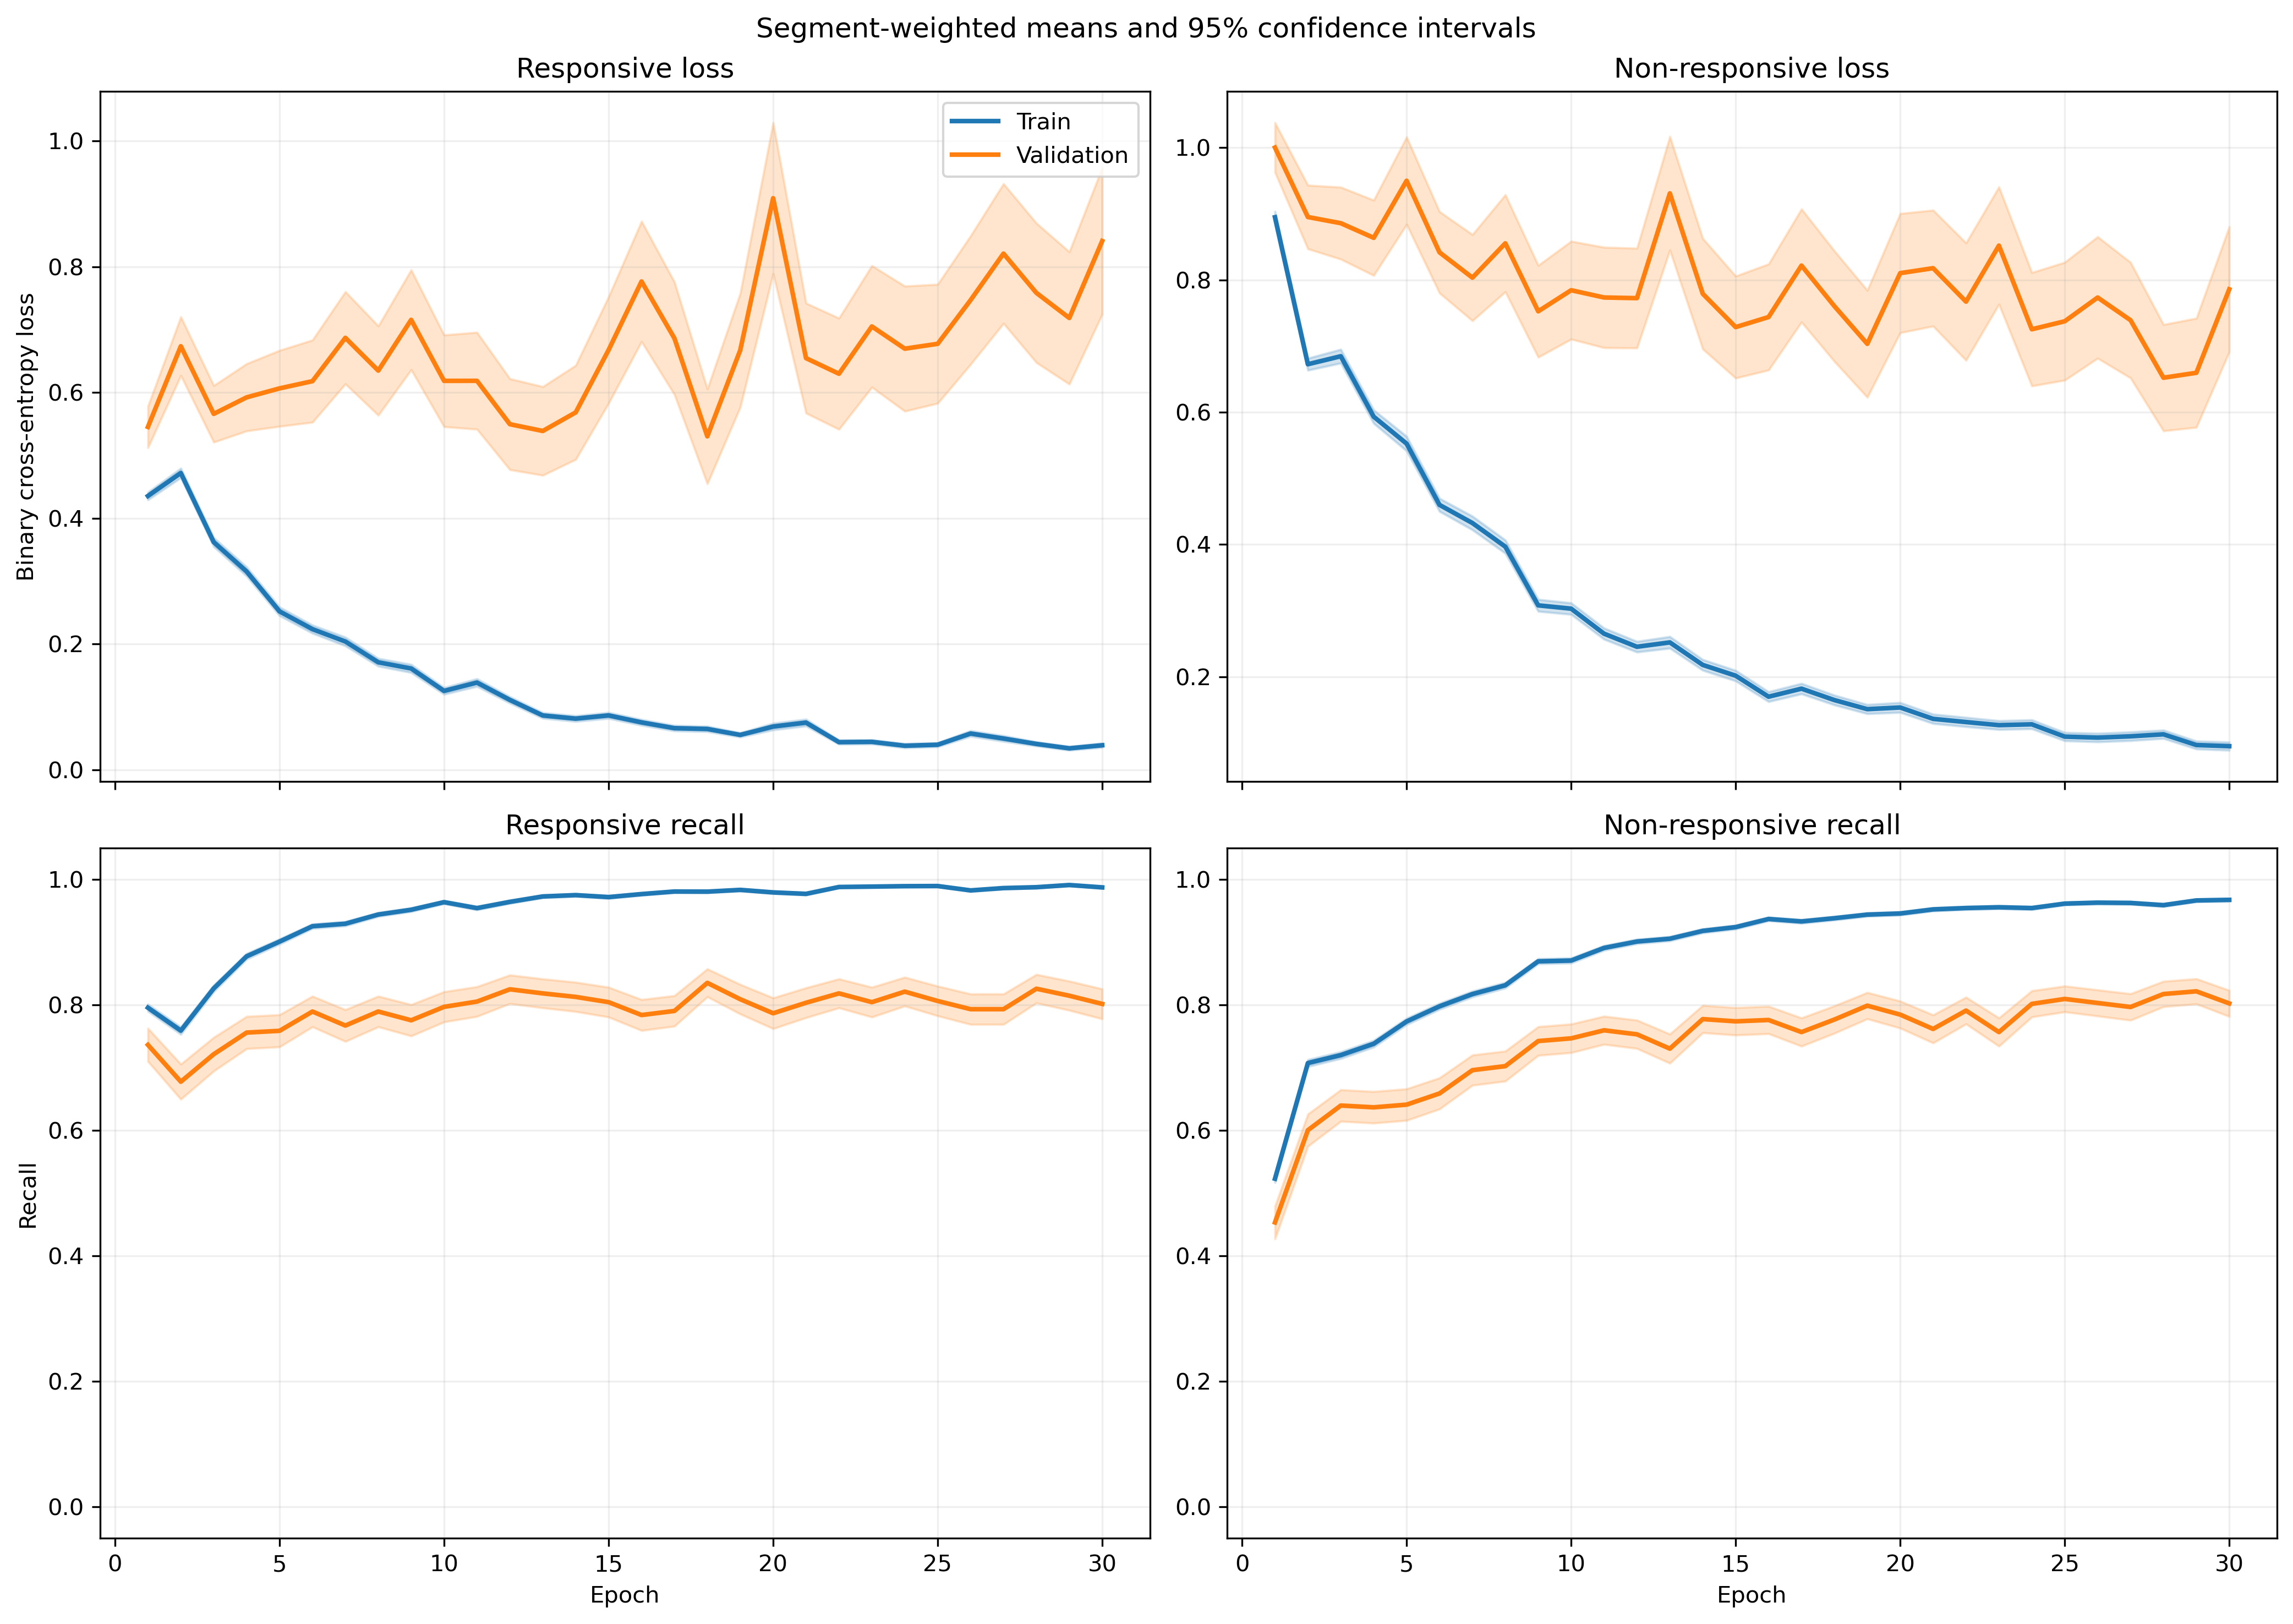

Values plotted in this chart, from the file beside it:
fold, epoch, split, r_loss, r_loss_count, r_loss_sum, r_loss_sum_sq, r_recall, r_recall_count, r_recall_sum, r_recall_sum_sq, nr_loss, nr_loss_count, nr_loss_sum, nr_loss_sum_sq, nr_recall, nr_recall_count, nr_recall_sum, nr_recall_sum_sq
1, 1, train, 0.4219, 1063, 448.5, 449.8, 0.7959, 1063, 846.0, 846.0, 0.9732, 1401, 1363, 2327, 0.5182, 1401, 726.0, 726.0
1, 1, validation, 0.1219, 10, 1.219, 0.2286, 1.0, 10, 10.0, 10.0, , 0, 0.0, 0.0, , 0, 0.0, 0.0
1, 2, train, 0.4302, 1063, 457.3, 455.9, 0.7723, 1063, 821.0, 821.0, 0.687, 1401, 962.5, 1472, 0.7202, 1401, 1009, 1009
1, 2, validation, 0.06796, 10, 0.6796, 0.05719, 1.0, 10, 10.0, 10.0, , 0, 0.0, 0.0, , 0, 0.0, 0.0
1, 3, train, 0.3548, 1063, 377.1, 428.4, 0.8645, 1063, 919.0, 919.0, 0.6965, 1401, 975.9, 1620, 0.6709, 1401, 940.0, 940.0
1, 3, validation, 0.0656, 10, 0.656, 0.05275, 1.0, 10, 10.0, 10.0, , 0, 0.0, 0.0, , 0, 0.0, 0.0
1, 4, train, 0.278, 1063, 295.5, 399.4, 0.9059, 1063, 963.0, 963.0, 0.6058, 1401, 848.7, 1608, 0.7181, 1401, 1006, 1006
1, 4, validation, 0.04881, 10, 0.4881, 0.03427, 1.0, 10, 10.0, 10.0, , 0, 0.0, 0.0, , 0, 0.0, 0.0
1, 5, train, 0.3636, 1063, 386.6, 613.3, 0.8382, 1063, 891.0, 891.0, 0.3793, 1401, 531.4, 1078, 0.8551, 1401, 1198, 1198
1, 5, validation, 0.04827, 10, 0.4827, 0.03779, 1.0, 10, 10.0, 10.0, , 0, 0.0, 0.0, , 0, 0.0, 0.0
1, 6, train, 0.1473, 1063, 156.6, 153.3, 0.9577, 1063, 1018, 1018, 0.5045, 1401, 706.9, 1486, 0.7859, 1401, 1101, 1101
1, 6, validation, 0.04341, 10, 0.4341, 0.05472, 1.0, 10, 10.0, 10.0, , 0, 0.0, 0.0, , 0, 0.0, 0.0
1, 7, train, 0.09289, 1063, 98.74, 104.9, 0.9737, 1063, 1035, 1035, 0.593, 1401, 830.8, 2124, 0.7695, 1401, 1078, 1078
1, 7, validation, 0.01361, 10, 0.1361, 0.003469, 1.0, 10, 10.0, 10.0, , 0, 0.0, 0.0, , 0, 0.0, 0.0
1, 8, train, 0.1583, 1063, 168.3, 234.4, 0.9558, 1063, 1016, 1016, 0.3241, 1401, 454.1, 906.7, 0.8537, 1401, 1196, 1196
1, 8, validation, 0.02875, 10, 0.2875, 0.0208, 1.0, 10, 10.0, 10.0, , 0, 0.0, 0.0, , 0, 0.0, 0.0
1, 9, train, 0.221, 1063, 234.9, 356.9, 0.9304, 1063, 989.0, 989.0, 0.1967, 1401, 275.6, 542.2, 0.9143, 1401, 1281, 1281
1, 9, validation, 0.04901, 10, 0.4901, 0.1616, 1.0, 10, 10.0, 10.0, , 0, 0.0, 0.0, , 0, 0.0, 0.0
1, 10, train, 0.09718, 1063, 103.3, 104.4, 0.9821, 1063, 1044, 1044, 0.2343, 1401, 328.2, 572.9, 0.8951, 1401, 1254, 1254
1, 10, validation, 0.0227, 10, 0.227, 0.01886, 1.0, 10, 10.0, 10.0, , 0, 0.0, 0.0, , 0, 0.0, 0.0
1, 11, train, 0.09726, 1063, 103.4, 65.63, 0.9812, 1063, 1043, 1043, 0.2658, 1401, 372.4, 628.4, 0.8936, 1401, 1252, 1252
1, 11, validation, 0.03145, 10, 0.3145, 0.03361, 1.0, 10, 10.0, 10.0, , 0, 0.0, 0.0, , 0, 0.0, 0.0
1, 12, train, 0.099, 1063, 105.2, 107.4, 0.969, 1063, 1030, 1030, 0.1967, 1401, 275.6, 611.9, 0.9358, 1401, 1311, 1311
1, 12, validation, 0.0132, 10, 0.132, 0.01032, 1.0, 10, 10.0, 10.0, , 0, 0.0, 0.0, , 0, 0.0, 0.0
1, 13, train, 0.07343, 1063, 78.06, 70.97, 0.9765, 1063, 1038, 1038, 0.2776, 1401, 388.9, 842.3, 0.8929, 1401, 1251, 1251
1, 13, validation, 0.02285, 10, 0.2285, 0.03472, 1.0, 10, 10.0, 10.0, , 0, 0.0, 0.0, , 0, 0.0, 0.0
1, 14, train, 0.0607, 1063, 64.53, 50.23, 0.984, 1063, 1046, 1046, 0.2016, 1401, 282.5, 564.4, 0.9208, 1401, 1290, 1290
1, 14, validation, 0.007664, 10, 0.07664, 0.002036, 1.0, 10, 10.0, 10.0, , 0, 0.0, 0.0, , 0, 0.0, 0.0
1, 15, train, 0.1922, 1063, 204.3, 503.5, 0.9323, 1063, 991.0, 991.0, 0.361, 1401, 505.7, 1416, 0.8672, 1401, 1215, 1215
1, 15, validation, 0.01022, 10, 0.1022, 0.004947, 1.0, 10, 10.0, 10.0, , 0, 0.0, 0.0, , 0, 0.0, 0.0
1, 16, train, 0.06393, 1063, 67.95, 96.08, 0.9746, 1063, 1036, 1036, 0.2385, 1401, 334.2, 1109, 0.9293, 1401, 1302, 1302
1, 16, validation, 0.004381, 10, 0.04381, 0.0008014, 1.0, 10, 10.0, 10.0, , 0, 0.0, 0.0, , 0, 0.0, 0.0
1, 17, train, 0.1078, 1063, 114.6, 169.3, 0.9605, 1063, 1021, 1021, 0.1541, 1401, 215.9, 485.7, 0.935, 1401, 1310, 1310
1, 17, validation, 0.005742, 10, 0.05742, 0.000475, 1.0, 10, 10.0, 10.0, , 0, 0.0, 0.0, , 0, 0.0, 0.0
1, 18, train, 0.04813, 1063, 51.17, 48.24, 0.9868, 1063, 1049, 1049, 0.1505, 1401, 210.8, 451.8, 0.9458, 1401, 1325, 1325
1, 18, validation, 0.003012, 10, 0.03012, 0.0001242, 1.0, 10, 10.0, 10.0, , 0, 0.0, 0.0, , 0, 0.0, 0.0
1, 19, train, 0.04698, 1063, 49.94, 48.53, 0.9859, 1063, 1048, 1048, 0.1166, 1401, 163.3, 359.7, 0.96, 1401, 1345, 1345
1, 19, validation, 0.005994, 10, 0.05994, 0.0006952, 1.0, 10, 10.0, 10.0, , 0, 0.0, 0.0, , 0, 0.0, 0.0
1, 20, train, 0.02315, 1063, 24.61, 17.2, 0.9962, 1063, 1059, 1059, 0.1743, 1401, 244.2, 582, 0.9386, 1401, 1315, 1315
1, 20, validation, 0.002871, 10, 0.02871, 0.0001281, 1.0, 10, 10.0, 10.0, , 0, 0.0, 0.0, , 0, 0.0, 0.0
1, 21, train, 0.0574, 1063, 61.02, 132.6, 0.9821, 1063, 1044, 1044, 0.143, 1401, 200.4, 662.7, 0.955, 1401, 1338, 1338
1, 21, validation, 0.00165, 10, 0.0165, 3.720651716321299e-05, 1.0, 10, 10.0, 10.0, , 0, 0.0, 0.0, , 0, 0.0, 0.0
1, 22, train, 0.055, 1063, 58.47, 46.86, 0.9821, 1063, 1044, 1044, 0.09054, 1401, 126.8, 255.6, 0.9679, 1401, 1356, 1356
1, 22, validation, 0.003258, 10, 0.03258, 0.0001595, 1.0, 10, 10.0, 10.0, , 0, 0.0, 0.0, , 0, 0.0, 0.0
1, 23, train, 0.03336, 1063, 35.46, 25.31, 0.9906, 1063, 1053, 1053, 0.09398, 1401, 131.7, 339.1, 0.9657, 1401, 1353, 1353
1, 23, validation, 0.001705, 10, 0.01705, 7.722234886387014e-05, 1.0, 10, 10.0, 10.0, , 0, 0.0, 0.0, , 0, 0.0, 0.0
1, 24, train, 0.0241, 1063, 25.62, 10.79, 0.9953, 1063, 1058, 1058, 0.2829, 1401, 396.3, 888.8, 0.8879, 1401, 1244, 1244
1, 24, validation, 0.00453, 10, 0.0453, 0.0003678, 1.0, 10, 10.0, 10.0, , 0, 0.0, 0.0, , 0, 0.0, 0.0
1, 25, train, 0.02505, 1063, 26.63, 14.29, 0.9944, 1063, 1057, 1057, 0.1086, 1401, 152.2, 311.8, 0.9657, 1401, 1353, 1353
1, 25, validation, 0.001751, 10, 0.01751, 4.83593109947833e-05, 1.0, 10, 10.0, 10.0, , 0, 0.0, 0.0, , 0, 0.0, 0.0
1, 26, train, 0.01337, 1063, 14.21, 11.44, 0.9962, 1063, 1059, 1059, 0.1194, 1401, 167.3, 481, 0.9593, 1401, 1344, 1344
1, 26, validation, 0.00095, 10, 0.0095, 1.5330877431551926e-05, 1.0, 10, 10.0, 10.0, , 0, 0.0, 0.0, , 0, 0.0, 0.0
1, 27, train, 0.05633, 1063, 59.88, 184, 0.9802, 1063, 1042, 1042, 0.07137, 1401, 99.99, 373.8, 0.9772, 1401, 1369, 1369
1, 27, validation, 0.0005725, 10, 0.005725, 4.059415232404717e-06, 1.0, 10, 10.0, 10.0, , 0, 0.0, 0.0, , 0, 0.0, 0.0
1, 28, train, 0.05666, 1063, 60.23, 127, 0.9812, 1063, 1043, 1043, 0.1039, 1401, 145.6, 426.3, 0.965, 1401, 1352, 1352
1, 28, validation, 0.002009, 10, 0.02009, 0.0001255, 1.0, 10, 10.0, 10.0, , 0, 0.0, 0.0, , 0, 0.0, 0.0
1, 29, train, 0.03592, 1063, 38.18, 84.21, 0.9906, 1063, 1053, 1053, 0.08523, 1401, 119.4, 369, 0.9736, 1401, 1364, 1364
1, 29, validation, 0.001021, 10, 0.01021, 1.7788511286198627e-05, 1.0, 10, 10.0, 10.0, , 0, 0.0, 0.0, , 0, 0.0, 0.0
1, 30, train, 0.1002, 1063, 106.5, 183.8, 0.9624, 1063, 1023, 1023, 0.05613, 1401, 78.64, 234.1, 0.9807, 1401, 1374, 1374
1, 30, validation, 0.002094, 10, 0.02094, 0.0001791, 1.0, 10, 10.0, 10.0, , 0, 0.0, 0.0, , 0, 0.0, 0.0
... 1,140 more rows
